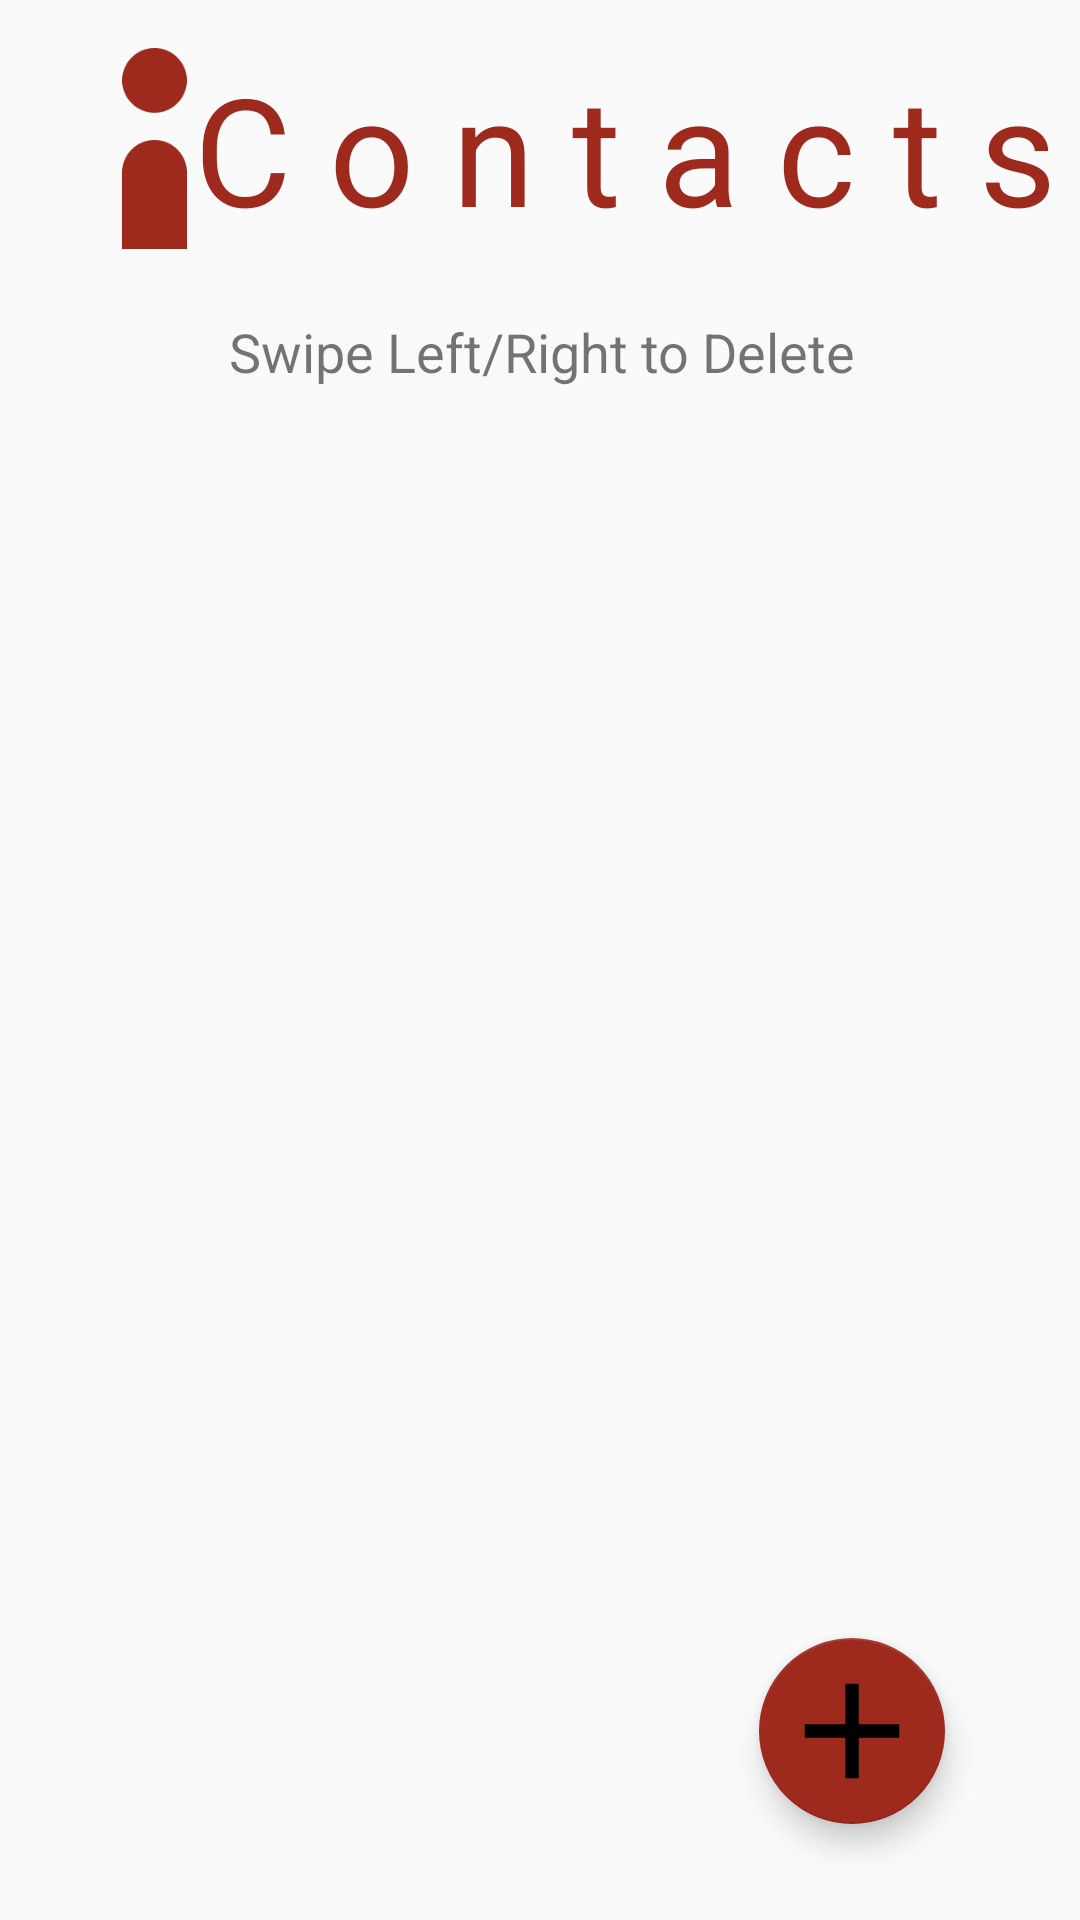

Reconstruct the res/layout file that produces this screen, plus the resources it refers to.
<!-- AndroidManifest.xml: application theme AppTheme -->
<!-- res/layout/activity_contacts.xml -->
<?xml version="1.0" encoding="utf-8"?>
<androidx.constraintlayout.widget.ConstraintLayout
    xmlns:android="http://schemas.android.com/apk/res/android"
    xmlns:app="http://schemas.android.com/apk/res-auto"
    xmlns:tools="http://schemas.android.com/tools"
    android:layout_width="match_parent"
    android:layout_height="match_parent"
    >



    <ImageView
        android:id="@+id/view_contact"
        android:layout_width="71dp"
        android:layout_height="67dp"
        android:layout_marginStart="16dp"
        android:layout_marginTop="16dp"
        android:src="@drawable/contact_img"
        app:layout_constraintStart_toStartOf="parent"
        app:layout_constraintTop_toTopOf="parent" />

    <TextView
        android:id="@+id/textView"
        android:layout_width="wrap_content"
        android:layout_height="65dp"
        android:layout_marginStart="8dp"
        android:layout_marginTop="16dp"
        android:layout_marginEnd="59dp"
        android:text="C o n t a c t s"
        android:textColor="@color/colorAccent"
        android:textSize="50sp"
        app:layout_constraintEnd_toEndOf="parent"
        app:layout_constraintHorizontal_bias="0.375"
        app:layout_constraintStart_toEndOf="@+id/view_contact"
        app:layout_constraintTop_toTopOf="parent" />

    <androidx.recyclerview.widget.RecyclerView
        android:id="@+id/contact_list_view"
        android:layout_width="273dp"
        android:layout_height="275dp"
        android:layout_marginStart="32dp"
        android:layout_marginTop="32dp"
        android:layout_marginEnd="32dp"
        android:layout_marginBottom="24dp"
        android:divider="@null"
        app:layout_constraintBottom_toTopOf="@+id/add_contact"
        app:layout_constraintEnd_toEndOf="parent"
        app:layout_constraintHorizontal_bias="0.506"
        app:layout_constraintStart_toStartOf="parent"
        app:layout_constraintTop_toBottomOf="@+id/textView2"
        app:layout_constraintVertical_bias="0.45" />

    <com.google.android.material.floatingactionbutton.FloatingActionButton
        android:id="@+id/add_contact"
        android:layout_width="62dp"
        android:layout_height="80dp"
        android:layout_marginStart="310dp"
        android:layout_marginEnd="45dp"
        android:layout_marginBottom="32dp"
        android:clickable="true"
        app:layout_constraintBottom_toBottomOf="parent"
        app:layout_constraintEnd_toEndOf="parent"
        app:layout_constraintHorizontal_bias="1.0"
        app:layout_constraintStart_toStartOf="parent" />

    <TextView
        android:id="@+id/textView2"
        android:layout_width="wrap_content"
        android:layout_height="wrap_content"
        android:layout_marginStart="176dp"
        android:layout_marginTop="24dp"
        android:layout_marginEnd="176dp"
        android:text="Swipe Left/Right to Delete"
        android:textSize="18sp"
        app:layout_constraintEnd_toEndOf="parent"
        app:layout_constraintHorizontal_bias="0.496"
        app:layout_constraintStart_toStartOf="parent"
        app:layout_constraintTop_toBottomOf="@+id/textView" />

    <TextView
        android:id="@+id/number_of_contacts"
        android:layout_width="wrap_content"
        android:layout_height="wrap_content"
        android:layout_marginStart="173dp"
        android:layout_marginTop="16dp"
        android:layout_marginEnd="164dp"
        android:layout_marginBottom="20dp"
        android:textSize="18sp"
        app:layout_constraintBottom_toTopOf="@+id/contact_list_view"
        app:layout_constraintEnd_toEndOf="parent"
        app:layout_constraintStart_toStartOf="parent"
        app:layout_constraintTop_toBottomOf="@+id/textView2" />

    <ImageView
        android:id="@+id/imageView3"
        android:layout_width="60dp"
        android:layout_height="54dp"
        android:translationZ="90dp"
        app:layout_constraintBottom_toBottomOf="@+id/add_contact"
        app:layout_constraintEnd_toEndOf="@+id/add_contact"
        app:layout_constraintStart_toStartOf="@+id/add_contact"
        app:layout_constraintTop_toTopOf="@+id/add_contact"
        app:srcCompat="@mipmap/ic_add_black_24dp" />

</androidx.constraintlayout.widget.ConstraintLayout>
<!-- resources referenced by this layout -->
<resources>
  <color name="colorAccent">#9E291D</color>
  <!-- drawable contact_img: png bitmap (drawable, 2167 bytes) -->
  <!-- mipmap ic_add_black_24dp (mipmap-xhdpi) -->
  <vector android:height="256dp" android:viewportHeight="24.0"
      android:viewportWidth="24.0" android:width="256dp" xmlns:android="http://schemas.android.com/apk/res/android">
      <path android:fillColor="#FF000000" android:pathData="M19,13h-6v6h-2v-6H5v-2h6V5h2v6h6v2z"/>
  </vector>
  <style name="AppTheme" parent="Theme.AppCompat.Light.DarkActionBar">
          
          <item name="colorPrimary">#9E291D</item>
          <item name="colorPrimaryDark">#9E291D</item>
          <item name="colorAccent">#9E291D</item>
      </style>
</resources>
